Run: headless pygame with SDL's dummy video driver; simulated clock (each Clock.tick advances the game by its frame time, no real sleeping); random seed 0; keys injected as events and as key.get_pressed() state; mouse plan: one left click at the window centre at the start of phase 2, then a move to the lower-right quarter at the start of phase 3.
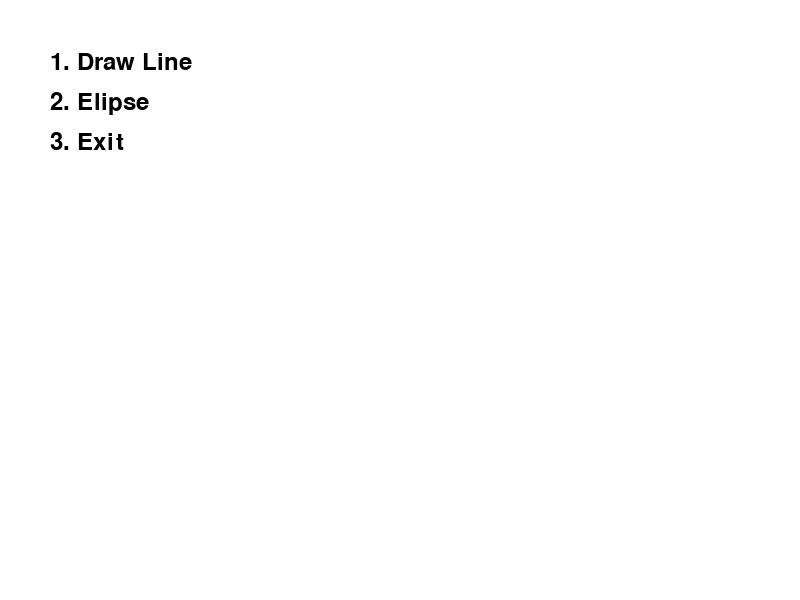
Frame 1 of 4 · flips 1–60 · no input
Frame 2 of 4 · flips 61–180 · clicked the window centre · tapped SPACE, RETURN · held RIGHT (→), D · screen unchanged from frame 1, image omitted
Frame 3 of 4 · flips 181–300 · moved the mouse to the lower-right quarter · held DOWN (↓), S · screen unchanged from frame 2, image omitted
Frame 4 of 4 · flips 301–420 · held LEFT (←), A, UP (↑), W · screen unchanged from frame 3, image omitted

The pygame program that drew these frames:

import pygame
import sys
from math import sqrt

class GraphicsAlgorithms:
    def __init__(self, window):
        self.window = window
        
        
    def draw_axes(self):
        for x in range(0, WIDTH):
            self.window.set_at((x, CENTER_Y), "black")
        
        for y in range(0, HEIGHT):
            self.window.set_at((CENTER_X, y), "black")


    def draw_pixel(self, x, y, color):
        self.window.set_at((x, y), color)
        
    
    def draw_horizantal_line(self, y, color, inicio_x, fin_x):
        for x in range(inicio_x, fin_x):
            self.draw_pixel(x, y, color)
    
    
    def draw_point(self, ):
        pass
    
    
    # Uses DDA method
    def draw_dda_line(self, x_start, y_start, x_end, y_end, color):
        # 1. Se calculan los diferenciales
        dx = x_start - x_end
        dy = y_start - y_end
        
        # 2. Determino la cantidad de pasos
        steps = max(abs(dx), abs(dy))
        
        # 3. Calculo de incrementos
        x_increment = dx / steps
        y_increment = dy / steps
        
        # 4. Inicializo las coordenadas
        x = x_end 
        y = y_end
        
        # 5. Bucle principal
        for _ in range(int(steps) + 1):
            self.draw_pixel(round(x), round(y), color)
            x = x + x_increment
            y = y + y_increment


    # Uses Bressenham method
    def draw_bressenham_line(self, cords):
        x1, y1 = cords[0]
        x2, y2 = cords[1]
        # calcular el cambio de x y 
        dx = abs(x2 - x1)
        dy = abs(y2 -y1)
        # que direccion tomaran X Y asi sabemos si debe aumentar o disminuir en cada paso
        sx = 1 if x1 < x2 else -1
        sy = 1 if y1 < y2 else -1

        #error que me indicara si hay que moverse mas en Y o en X
        err = dx - dy

        points = []
        while True:
            points.append((x1, y1)) #guardo el punto inicial
            #si llegue a la meta frena
            if x1 == x2 and y1 == y2:
                break
            #el doble del error para decidir la direccion del siguiente punto
            e2 = 2 * err

            if e2 > -dy: #si el error doblado sigue en la zona de X se avanza en X
                err -= dy
                x1 += sx

            if e2 < dx: #si el error doblado sigue en la zona de Y se avanza en Y
                err += dx
                y1 += sy
        return points


    def draw_circunference(self, ):
        pass
    

    def draw_elipse(self, xc, yc, a, b):
        x = 0
        y = b
        a2 = a * a
        b2 = b * b
        err = b2 - a2 * b + a2 / 4
        while (x * b2 < y * a2):
            self.draw_pixel(xc + x, yc - y, "black")
            self.draw_pixel(xc - x, yc - y, "black")
            self.draw_pixel(xc + x, yc + y, "black")
            self.draw_pixel(xc - x, yc + y, "black")
            if (err < 0):
                err += 2 * b2 * x + b2
            else:
                err += 2 * (b2 * x - a2 * y) + a2
                y -= 1
                
            x += 1
        
        err = b2 * (x + 1) * (x + 1) + a2 * (y - 1) * (y - 1) - a2 * b2

        while (y >= 0):
            self.draw_pixel(xc + x, yc - y, "black")
            self.draw_pixel(xc - x, yc - y, "black")
            self.draw_pixel(xc + x, yc + y, "black")
            self.draw_pixel(xc - x, yc + y, "black")
            if (err > 0):
                err -= 2 * a2 * y + a2
            else:
                err += 2 * b2 * x + b2
                x += 1

            y -= 1
    
    
    def draw_bazier_curves(self, ):
        pass


# Constants
WIDTH, HEIGHT = 800, 600
CENTER_X, CENTER_Y = WIDTH // 2, HEIGHT // 2

# Initialize Pygame
pygame.init()
window = pygame.display.set_mode((WIDTH, HEIGHT))
pygame.display.set_caption("Graphics Algorithms")
clock = pygame.time.Clock()

# Create an instance of GraphicsAlgorithms
graphics = GraphicsAlgorithms(window)

def main_menu():
    font = pygame.font.Font(None, 36)
    menu_items = ["1. Draw Line", "2. Elipse", "3. Exit"]
    while True:
        window.fill((255, 255, 255))
        for i, item in enumerate(menu_items):
            text = font.render(item, True, (0, 0, 0))
            window.blit(text, (50, 50 + i * 40))
        pygame.display.flip()
        
        for event in pygame.event.get():
            if event.type == pygame.QUIT:
                pygame.quit()
                sys.exit()
            elif event.type == pygame.KEYDOWN:
                if event.key == pygame.K_1:
                    window.fill("white")
                    draw_line_mode()
                elif event.key == pygame.K_2:
                    window.fill("white")
                    draw_elipse_mode()
                elif event.key == pygame.K_3:
                    pygame.quit()
                    sys.exit()


def draw_line_mode():
    points = []
    graphics.draw_axes()
    font = pygame.font.Font(None, 24)
    while True:
        text = font.render("Esc. Volver", True, (0, 0, 0))
        window.blit(text, (25, 25))
        for event in pygame.event.get():
            if event.type == pygame.QUIT:
                pygame.quit()
                sys.exit()
            elif event.type == pygame.MOUSEBUTTONDOWN:
                points.append(event.pos)
                if len(points) == 2:
                    graphics.draw_dda_line(points[0][0], points[0][1], points[1][0], points[1][1], "black")
                    points = []
            elif event.type == pygame.KEYDOWN:
                if event.key == pygame.K_ESCAPE:
                    return
        
        pygame.display.flip()
        clock.tick(60)


def draw_elipse_mode():
    points = []
    graphics.draw_axes()
    
    def calc_a(f1, f2, point3):
        x1, y1 = f1[0], f1[1]
        x2, y2 = f2[0], f2[1]
        x = point3[0]
        y = point3[1]
        
        d1 = sqrt((x - x1)**2 + (y - y1)**2)
        d2 = sqrt((x2 - x)**2 + (y2 - y)**2)
        return round((d1 + d2) / 2)

    def calc_center(f1, f2):
        return ((f1[0] + f2[0]) // 2, (f1[1] + f2[1]) // 2)

    def calc_c(f1, f2):
        return sqrt((f2[0] - f1[0])**2 + (f2[1] - f1[1])**2) // 2

    def calc_b(a, c):
        return round(sqrt(a**2 - c**2))
    
    font = pygame.font.Font(None, 24)
    while True:
        
        text = font.render("Esc. Volver", True, (0, 0, 0))
        window.blit(text, (25, 25))
        for event in pygame.event.get():
            if event.type == pygame.QUIT:
                pygame.quit()
                sys.exit()
            elif event.type == pygame.MOUSEBUTTONDOWN:
                points.append(event.pos)
                if len(points) == 2:
                    graphics.draw_horizantal_line(y=points[0][1], color="black", inicio_x=points[0][0], fin_x=points[1][0])
                elif len(points) == 3:
                    p2 = (points[1][0], points[0][1])
                    h, k = calc_center(points[0], p2)
                    f1, f2 = points[0], p2
                    c = calc_c(f1, f2)
                    a = calc_a(f1, f2, points[2])
                    b = calc_b(a, c)
                    graphics.draw_elipse(h, k, a, b)
                    points = []
            elif event.type == pygame.KEYDOWN:
                if event.key == pygame.K_ESCAPE:
                    return
                
        
        pygame.display.flip()
        clock.tick(60)

if __name__ == "__main__":
    main_menu()
